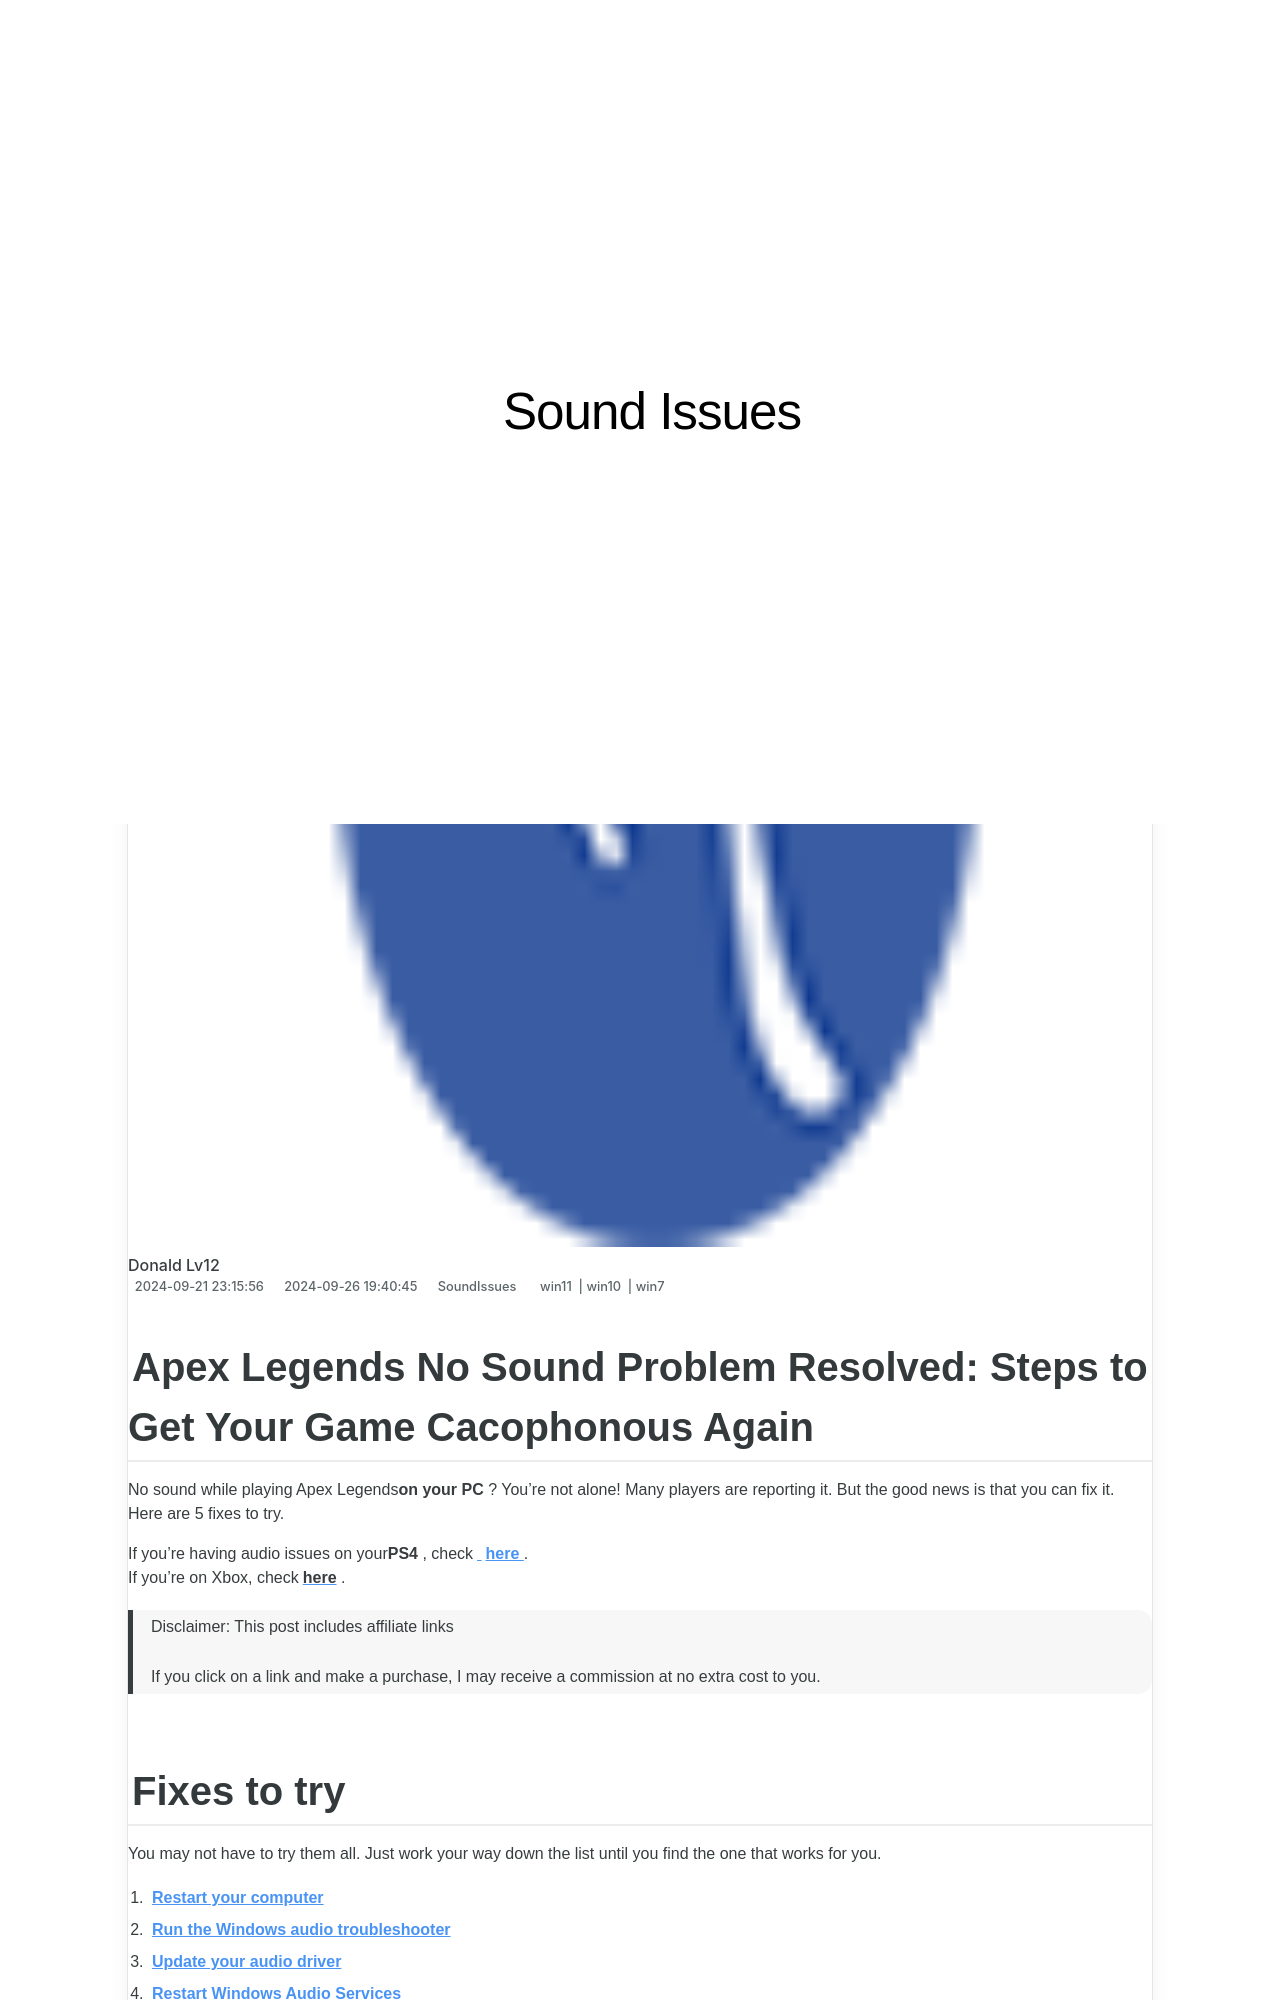

repository: techidaily/site-sound-issues · page: solved-fixing-the-silent-gameplay-problem-in-hearthstone/index.html · generator: jekyll

---
title: "Solved: Fixing the Silent Gameplay Problem in Hearthstone"
date: 2024-09-21T23:15:56.993Z
updated: 2024-09-26T19:40:45.939Z
tags:
  - win11
  - win10
  - win7
categories:
  - SoundIssues
description: "This Article Describes Solved: Fixing the Silent Gameplay Problem in Hearthstone"
excerpt: "This Article Describes Solved: Fixing the Silent Gameplay Problem in Hearthstone"
thumbnail: https://thmb.techidaily.com/4f6a39e9aacc54ee51fae61937dd3f2d46fe2285f88293ec56bab464e11f46a7.jpg
---

## Apex Legends No Sound Problem Resolved: Steps to Get Your Game Cacophonous Again

No sound while playing Apex Legends**on your PC** ? You’re not alone! Many players are reporting it. But the good news is that you can fix it. Here are 5 fixes to try.

 If you’re having audio issues on your**PS4** , check[](https://tools.techidaily.com/drivereasy/download/) **[here](https://tools.techidaily.com/drivereasy/download/)**  .  
 If you’re on Xbox, check[**here**](https://tools.techidaily.com/drivereasy/download/) .

>  Disclaimer: This post includes affiliate links
>
>  If you click on a link and make a purchase, I may receive a commission at no extra cost to you.
>

## Fixes to try

 You may not have to try them all. Just work your way down the list until you find the one that works for you.

1. **[Restart your computer](https://tools.techidaily.com/drivereasy/download/)**
2. **[Run the Windows audio troubleshooter](https://tools.techidaily.com/drivereasy/download/)**
3. **[Update your audio driver](https://tools.techidaily.com/drivereasy/download/)**
4. **[Restart Windows Audio Services](https://tools.techidaily.com/drivereasy/download/)**
5. **[Reinstall Apex Legends](https://tools.techidaily.com/drivereasy/download/)**

### Fix 1: Restart your computer

 Some programs running in the background may conflict with Apex Legends, causing audio issues. In this case, try rebooting your computer to turn off unwanted programs completely. After your computer restarts, relaunch your game to check if you get the sound back. If not, read on and check the next fix.

<!-- affiliate ads begin -->
<a href="https://appsumo.8odi.net/c/5597632/2075475/7443" target="_top" id="2075475">
  <img src="//a.impactradius-go.com/display-ad/7443-2075475" border="0" alt="https://techidaily.com" width="728" height="90"/>
</a>
<img height="0" width="0" src="https://appsumo.8odi.net/i/5597632/2075475/7443" style="position:absolute;visibility:hidden;" border="0" />
<!-- affiliate ads end -->
